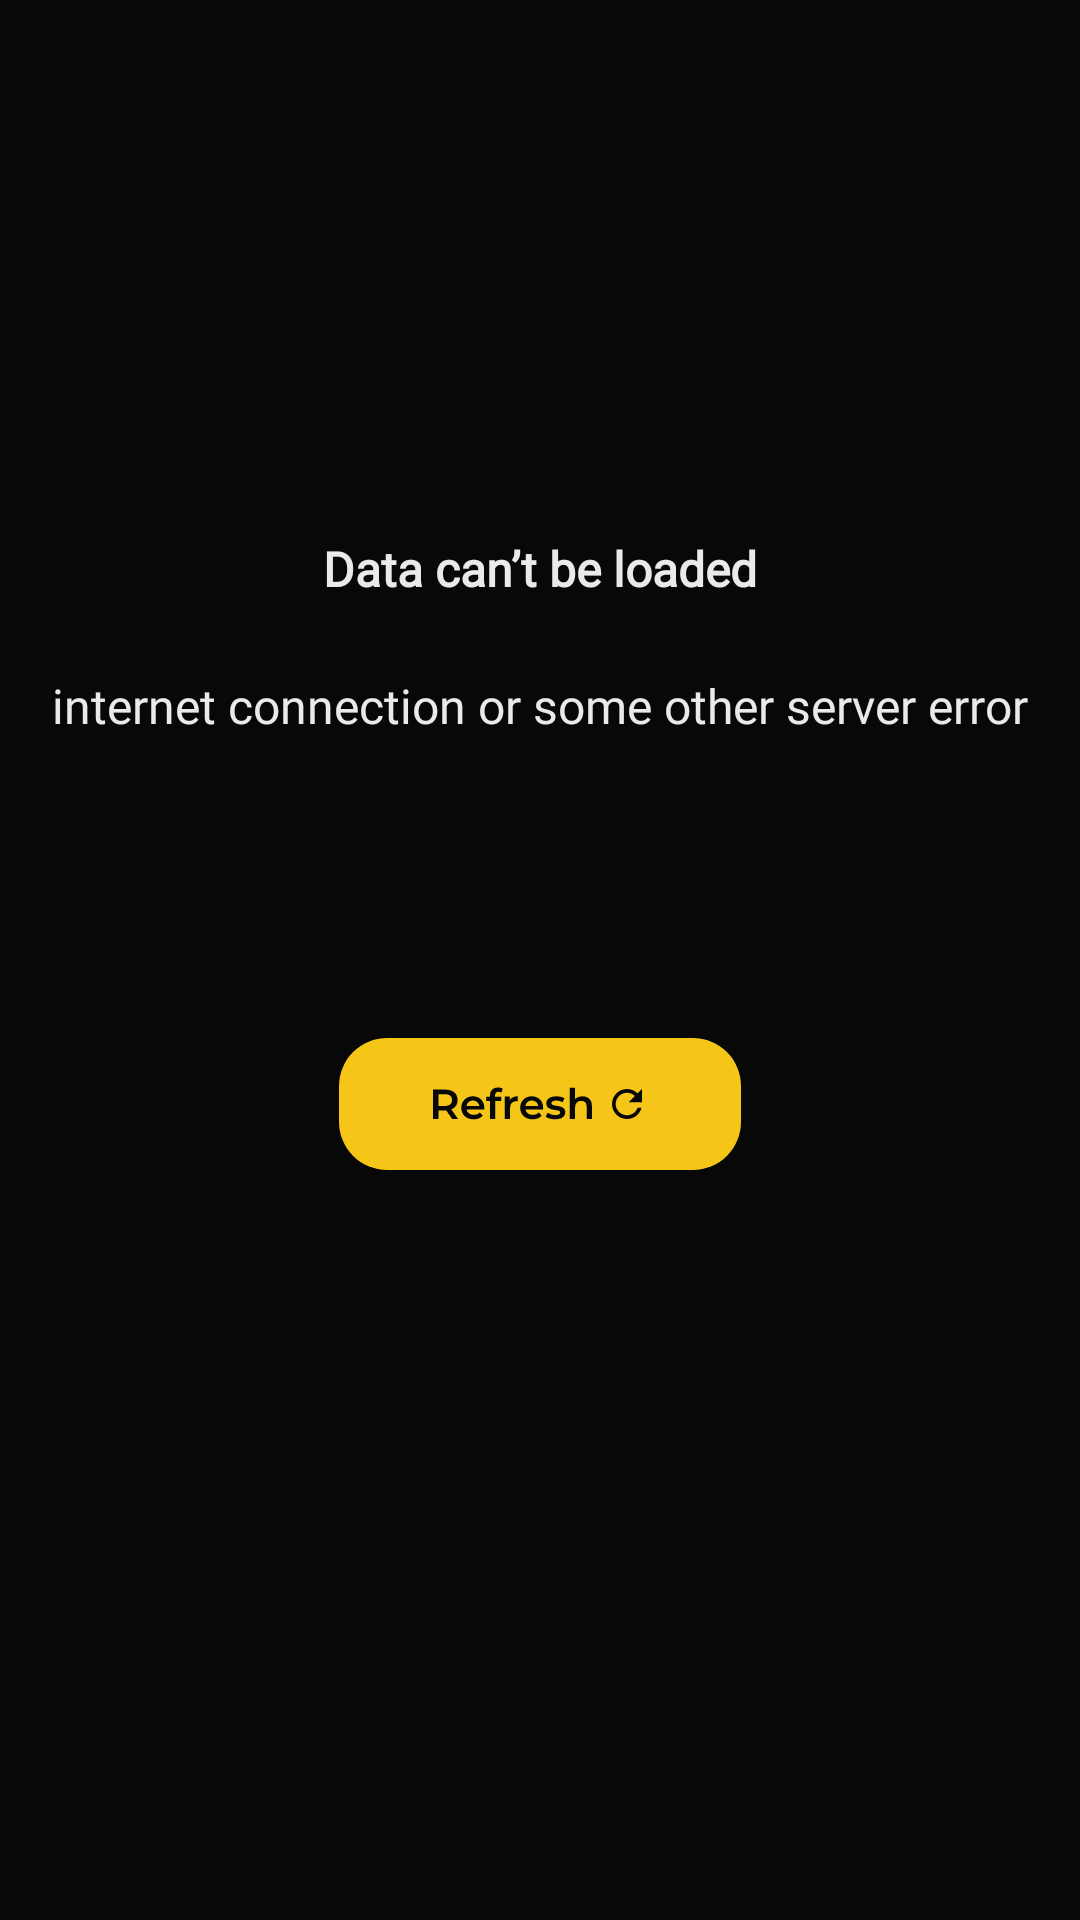

Layout XML and referenced resources for this Android screen:
<!-- AndroidManifest.xml: application theme Theme.IMDB -->
<!-- res/layout/fragment_error_dialog.xml -->
<?xml version="1.0" encoding="utf-8"?>
<androidx.constraintlayout.widget.ConstraintLayout xmlns:android="http://schemas.android.com/apk/res/android"
    xmlns:app="http://schemas.android.com/apk/res-auto"
    android:layout_width="match_parent"
    android:layout_height="match_parent"
    android:background="@color/neutral_01_black">

    <ImageView
        android:id="@+id/cautiousImageview"
        android:layout_width="wrap_content"
        android:layout_height="wrap_content"
        android:layout_marginBottom="@dimen/dimen_24dp"
        app:layout_constraintBottom_toTopOf="@+id/cautiousTextView"
        app:layout_constraintEnd_toEndOf="parent"
        app:layout_constraintStart_toStartOf="parent"
        app:srcCompat="@drawable/ic_caution" />

    <TextView
        android:id="@+id/cautiousTextView"
        style="@style/medium_Montserrat_whisper_Big"
        android:layout_width="wrap_content"
        android:layout_height="wrap_content"
        android:layout_marginBottom="@dimen/dimen_24dp"
        android:text="@string/unreachable_data"
        android:textStyle="bold"
        app:layout_constraintBottom_toTopOf="@+id/noConnectionTextView"
        app:layout_constraintEnd_toEndOf="parent"
        app:layout_constraintStart_toStartOf="parent" />

    <TextView
        android:id="@+id/noConnectionTextView"
        style="@style/medium_Montserrat_whisper_Big"
        android:layout_width="wrap_content"
        android:layout_height="wrap_content"
        android:layout_marginBottom="@dimen/dimen_100dp"
        android:text="@string/internet_connection_or_some_other_server_error"
        app:layout_constraintBottom_toTopOf="@+id/refreshImageView"
        app:layout_constraintEnd_toEndOf="parent"
        app:layout_constraintStart_toStartOf="parent" />

    <ImageView
        android:id="@+id/refreshImageView"
        android:layout_width="wrap_content"
        android:layout_height="wrap_content"
        android:layout_marginBottom="@dimen/dimen_250dp"
        app:layout_constraintBottom_toBottomOf="parent"
        app:layout_constraintEnd_toEndOf="parent"
        app:layout_constraintStart_toStartOf="parent"
        app:srcCompat="@drawable/ic_refresh" />


</androidx.constraintlayout.widget.ConstraintLayout>
<!-- resources referenced by this layout -->
<resources>
  <color name="neutral_01_black">#080808</color>
  <dimen name="dimen_100dp">100dp</dimen>
  <dimen name="dimen_24dp">24dp</dimen>
  <dimen name="dimen_250dp">250dp</dimen>
  <!-- drawable ic_refresh: vector/xml drawable (drawable, 5406 chars, omitted) -->
  <string name="internet_connection_or_some_other_server_error">internet connection or some other server error</string>
  <string name="unreachable_data">Data can’t be loaded</string>
  <style name="medium_Montserrat_whisper_Big">
          <item name="android:textSize">@dimen/dimen_16sp</item>
          <item name="android:textColor">@color/neutral_08_whisper</item>
          <item name="android:fontFamily">@font/montserrat_medium</item>
      </style>
  <style name="Theme.IMDB" parent="Theme.MaterialComponents.DayNight.NoActionBar">
          <item name="colorPrimary">@color/yellow_primary</item>
          <item name="colorSecondary">@color/neutral_01_black</item>
          <item name="android:windowBackground">@color/neutral_01_black</item>
          <item name="android:statusBarColor">@color/neutral_01_black</item>
      </style>
  <dimen name="dimen_16sp">16sp</dimen>
  <color name="neutral_08_whisper">#EAEAEA</color>
  <color name="yellow_primary">#FFC44A</color>
</resources>
